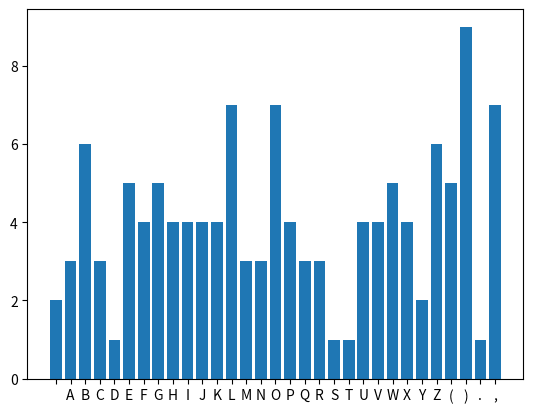

This figure's Python source:
from random import randint
import matplotlib.pyplot as plt
# we need the alphabet because we convert letters into numerical values to be able to use
# mathematical operations (note we encrypt the spaces as well)
ALPHABET=" ABCDEFGHIJKLMNOPQRSTUVWXYZ().,"


# In cryptography, a one-time pad is a system in which a randomly generated private key 
# is used only once to encrypt a message that is then decrypted by the receiver using a 
# matching one-time pad and key.



#One time pad (OTP) encryption
def encrypt(text,key):
    text = text.upper()
    #key is randomly generates of list
    #the length of key equal to length of text
    cipher_text = ''
    # consider all the plain_text letters: enumerate returns the item + it's index
    for idx,char in enumerate(text):
        # the value with which we shift the given letter
        # otp = now every key will assign to char 
        otp = key[idx]
        # xi = character that we want to encrypt
        char_idx = ALPHABET.find(char)
        # formula is Ei(xi) = (xi + opt) % 26
        # we have i-th letter of the key for encrypting the i-th letter
        cipher_text += ALPHABET[(char_idx + otp) % len(ALPHABET)]
        
    return cipher_text
        
        
def decrypt(text,key):
    text = text.upper()
    plain_text = ""
    for idx,char in enumerate(text):
        # the value with which we shift the given letter
        # xi = character that we want to encrypt
        char_idx = ALPHABET.find(char)
        # otp = now every key will assign to char 
        opt = key[idx]
        # formula is Ei(xi) = (xi - opt) % 26
        # we have i-th letter of the key for encrypting the i-th letter
        plain_text += ALPHABET[(char_idx - opt) % len(ALPHABET)]
    
    return plain_text

def random_sequence(text):
    random = []
    for _ in range(len(text)):
        random.append(randint(0,len(ALPHABET)-1))
    return random


def frequency_analysis(text):
    #the text are analyse
    text = text.upper()
    letter_frequency = {}
    
    
    for letter in ALPHABET:
        letter_frequency[letter] = 0
        
    #let's consider the text we want to analyse
    for letter in text:
        # we keep incrementing the occurrence of the given text
        if letter in ALPHABET:
            letter_frequency[letter] +=1
    
    return letter_frequency
            

def plot_distribution(letter_frequency):
    plt.bar(letter_frequency.keys(),letter_frequency.values())
    plt.show()


if __name__ =="__main__":
    message = "Rust has different behaviour than other languages. In a language where variables are always references (like Java or Python)"
    key = random_sequence(message)
    print("Key are ",key)
    print("Original text is ",message.upper())
    cipher = encrypt(message,key)
    print("Encrypt Message ",cipher)
    real_text = decrypt(cipher,key)
    print("Decrypt text ",real_text)
    plot_distribution(frequency_analysis(cipher))